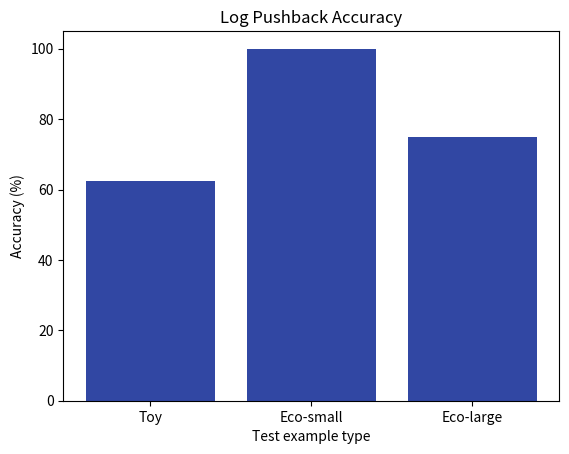
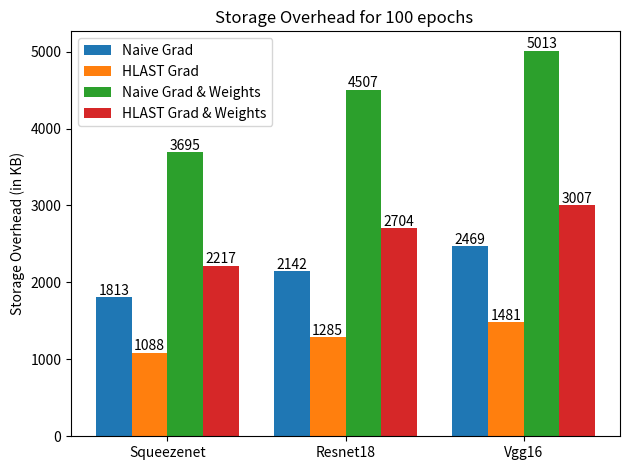

Source code (Python) for these figures, in order: (Note: this script raises an exception after producing the figures.)
### Plot to make log pushback results graph ###
import matplotlib.pyplot as plt

labels = ["Toy", "Eco-small", "Eco-large"]
values = [(5/8) * 100, (5/5) * 100, (3/4) * 100]
plt.bar(labels, values, color=(0.1, 0.2, 0.6, 0.9))
plt.title('Log Pushback Accuracy')
plt.xlabel('Test example type')
plt.ylabel('Accuracy (%)')
plt.show()


### Plot to make storage/compute overhead results graph ###
import matplotlib
import matplotlib.pyplot as plt
import numpy as np


labels = ["Squeezenet", "Resnet18", "Vgg16"]
naive_grad = [185732*10//1024, 219432*10//1024, 252878*10//1024]
naive_grad_plus_weight = [378450*10//1024, 461522*10//1024, 513365*10//1024]
hlast_grad = [185732*6//1024, 219432*6//1024, 252878*6//1024]
hlast_grad_plus_weight = [378450*6//1024, 461522*6//1024, 513365*6//1024]

x = np.arange(len(labels))  # the label locations
width = 0.2  # the width of the bars

fig, ax = plt.subplots()
rects1 = ax.bar(x - 1.5 * (width), naive_grad, width, label='Naive Grad')
rects2 = ax.bar(x - 0.5 * width, hlast_grad, width, label='HLAST Grad')
rects3 = ax.bar(x + 0.5 * (width), naive_grad_plus_weight, width, label='Naive Grad & Weights')
rects4 = ax.bar(x + 1.5 * width, hlast_grad_plus_weight, width, label='HLAST Grad & Weights')

# Add some text for labels, title and custom x-axis tick labels, etc.
ax.set_ylabel('Storage Overhead (in KB)')
ax.set_title('Storage Overhead for 100 epochs ')
ax.set_xticks(x)
ax.set_xticklabels(labels)
ax.legend(fontsize = 'medium')


def autolabel(rects):
    """Attach a text label above each bar in *rects*, displaying its height."""
    for rect in rects:
        height = rect.get_height()
        ax.annotate('{}'.format(height),
                    xy=(rect.get_x() + rect.get_width() / 2, height-100),
                    xytext=(0, 5),  # 3 points vertical offset
                    textcoords="offset points",
                    ha='center', va='bottom')


autolabel(rects1)
autolabel(rects2)
autolabel(rects3)
autolabel(rects4)

fig.tight_layout()

plt.show()
plt.savefig(os.path.join("~/over_head_fig.png"))




